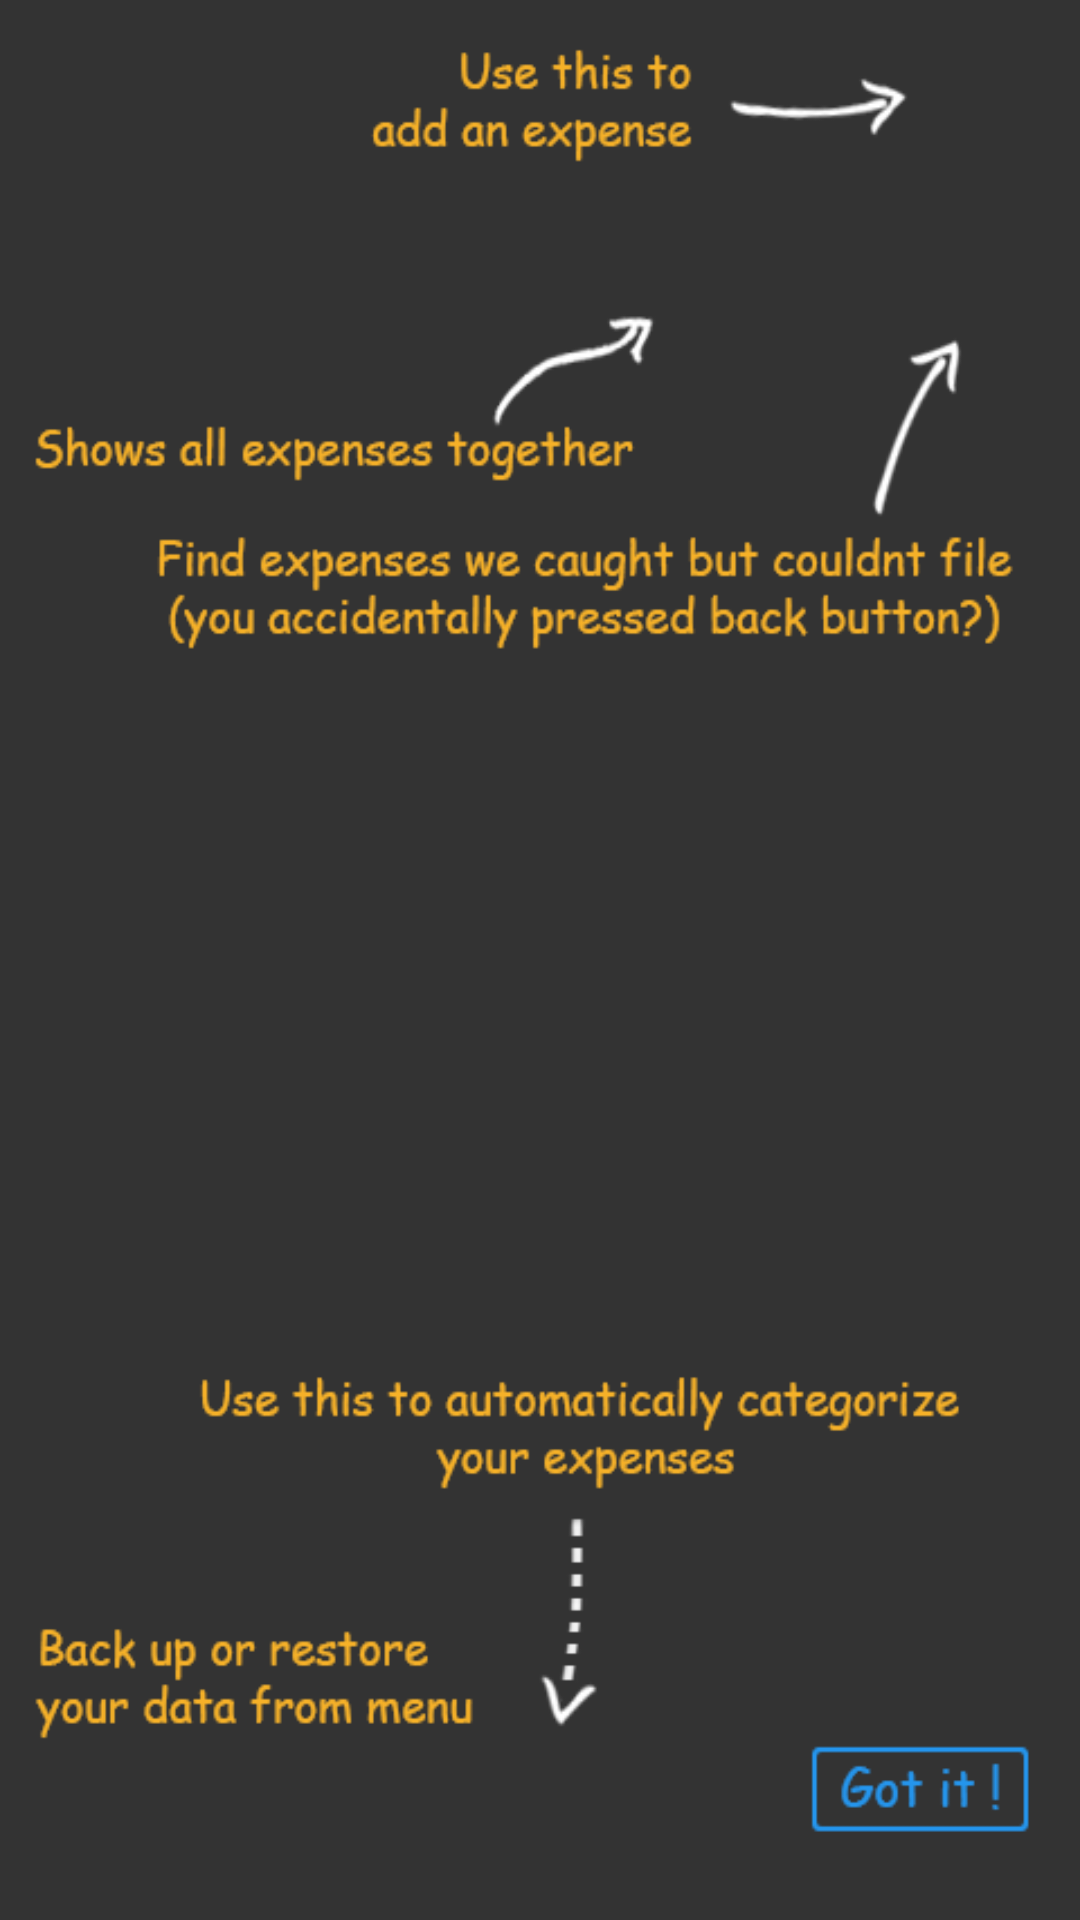

The Android layout XML behind this screen, and the referenced resources:
<!-- AndroidManifest.xml: activity theme Theme.Transparent -->
<!-- res/layout/tutorial.xml -->
<?xml version="1.0" encoding="utf-8"?>
<RelativeLayout
  xmlns:android="http://schemas.android.com/apk/res/android"
  android:layout_width="fill_parent"
  android:layout_height="fill_parent" 
  android:id="@+id/TheTutorialLayout"
  android:background="@drawable/tutorial"
  >

    
    <Button
        android:layout_width="wrap_content"
        android:layout_height="wrap_content"
        android:layout_alignBottom="@+id/SplashImageView"
        android:layout_alignRight="@+id/SplashImageView"
        android:layout_marginRight="10dp"
        android:layout_marginBottom="10dp"
        android:onClick="onClickTakeMeToTheApp"
        android:visibility="invisible"
        android:text="@string/takeMeToTheAppButton"/>
</RelativeLayout>
<!-- resources referenced by this layout -->
<resources>
  <!-- drawable tutorial: png bitmap (drawable-hdpi, 39623 bytes) -->
  <string name="takeMeToTheAppButton">Got it!</string>
  <style name="Theme.Transparent" parent="android:Theme">
          <item name="android:windowIsTranslucent">true</item>
          <item name="android:windowBackground">@android:color/transparent</item>
          <item name="android:windowContentOverlay">@null</item>
          <item name="android:windowNoTitle">true</item>
          <item name="android:windowIsFloating">false</item>
          <item name="android:backgroundDimEnabled">false</item>
      </style>
</resources>
